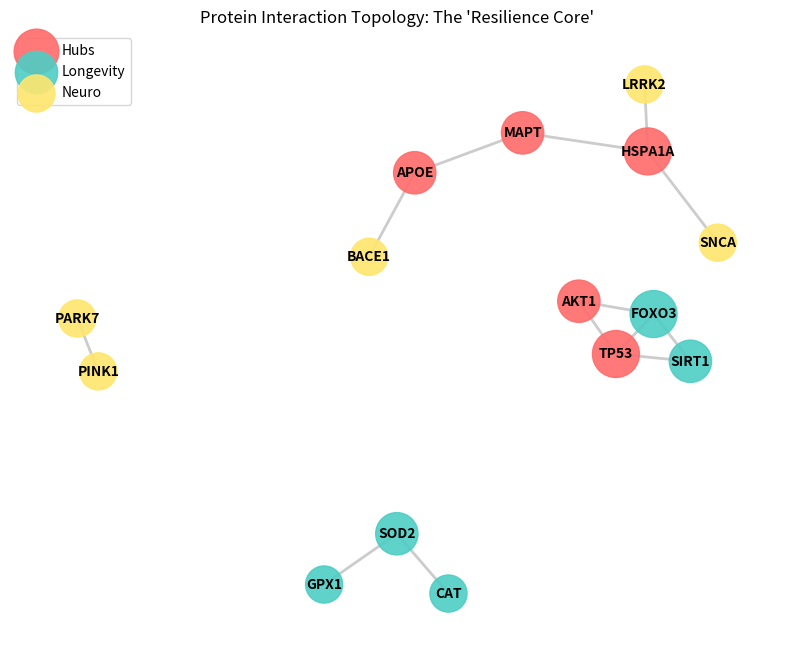

This figure's Python source: (Note: this script raises an exception after producing the figure.)
"""Network Hub Visualizer for Protein Interaction Topology."""

from pathlib import Path

import matplotlib.pyplot as plt
import networkx as nx


def create_network_visualization(output_path: str = "analysis/Network_Analysis_Nov.png") -> None:
    """
    Create and save a network visualization of protein interactions.
    
    Args:
        output_path: Path where the visualization will be saved
    """
    # Genes identified in previous reports (Longevity + Neurodegeneration overlap)
    # We categorize them to color-code the nodes
    genes = {
        'Hubs': ['APOE', 'HSPA1A', 'TP53', 'MAPT', 'AKT1'],
        'Longevity': ['FOXO3', 'SIRT1', 'GPX1', 'SOD2', 'CAT'],
        'Neuro': ['SNCA', 'PINK1', 'LRRK2', 'PARK7', 'BACE1']
    }

    G = nx.Graph()

    # Add nodes with attributes
    for category, gene_list in genes.items():
        for gene in gene_list:
            G.add_node(gene, category=category)

    # Define edges (simulating interactions found via MCP/BioThings setup)
    edges = [
        ('APOE', 'MAPT'), ('APOE', 'BACE1'), ('TP53', 'SIRT1'), ('TP53', 'FOXO3'),
        ('HSPA1A', 'MAPT'), ('HSPA1A', 'SNCA'), ('HSPA1A', 'LRRK2'),
        ('AKT1', 'FOXO3'), ('AKT1', 'TP53'), ('SIRT1', 'FOXO3'),
        ('GPX1', 'SOD2'), ('CAT', 'SOD2'), ('PINK1', 'PARK7')
    ]
    G.add_edges_from(edges)

    # Compute centrality to determine node size
    centrality = nx.degree_centrality(G)

    # Plotting
    plt.figure(figsize=(10, 8))
    pos = nx.spring_layout(G, k=0.5, seed=42)

    # Draw nodes by category
    colors = {'Hubs': '#FF6B6B', 'Longevity': '#4ECDC4', 'Neuro': '#FFE66D'}
    for cat, color in colors.items():
        nodelist = [n for n, d in G.nodes(data=True) if d['category'] == cat]
        nx.draw_networkx_nodes(
            G, pos, nodelist=nodelist, node_color=color,
            node_size=[centrality[n]*3000 + 500 for n in nodelist],
            label=cat, alpha=0.9
        )

    nx.draw_networkx_edges(G, pos, width=2, alpha=0.4, edge_color='gray')
    nx.draw_networkx_labels(G, pos, font_size=10, font_weight='bold')

    plt.title("Protein Interaction Topology: The 'Resilience Core'")
    plt.legend(scatterpoints=1)
    plt.axis('off')
    
    # Save the figure
    output_file = Path(output_path)
    plt.savefig(output_file, dpi=300, bbox_inches='tight')
    print(f"Network visualization saved to: {output_file.absolute()}")
    
    plt.show()


if __name__ == "__main__":
    create_network_visualization()
